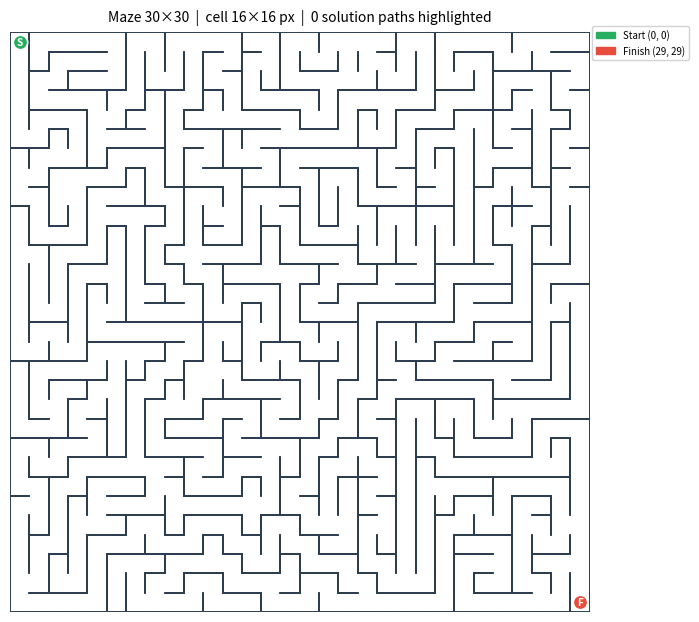

Generate this figure with matplotlib:
"""
Maze Generator — 30×30 grid, cell size 16×16 px
- One Start (top-left) and one Finish (bottom-right)
- Guarantees at least 5 distinct solution paths
- Saves maze.png and prints found paths
"""

import random
import sys

# ─── Config ───────────────────────────────────────────────────────────────────
ROWS      = 30
COLS      = 30
CELL_SIZE = 16          # pixels per cell side
TARGET_PATHS = 5        # minimum number of distinct solutions required
RANDOM_SEED  = None     # set an integer for reproducible mazes, or None for random

START  = (0, 0)                # (row, col) — top-left
FINISH = (ROWS - 1, COLS - 1) # (row, col) — bottom-right

# ─── Direction helpers ────────────────────────────────────────────────────────
DIRECTIONS = {
    'N': (-1,  0, 'S'),
    'S': ( 1,  0, 'N'),
    'E': ( 0,  1, 'W'),
    'W': ( 0, -1, 'E'),
}

def neighbours(r, c, rows, cols):
    """Return valid (nr, nc, direction_to_go, opposite_direction) tuples."""
    result = []
    for d, (dr, dc, opp) in DIRECTIONS.items():
        nr, nc = r + dr, c + dc
        if 0 <= nr < rows and 0 <= nc < cols:
            result.append((nr, nc, d, opp))
    return result


# ─── Maze generation ──────────────────────────────────────────────────────────
def generate_perfect_maze(rows, cols, seed=None):
    """
    Recursive DFS (recursive backtracker) — produces a perfect maze
    (exactly one path between any two cells).
    Returns walls[r][c] = set of directions {'N','S','E','W'} where a wall exists.
    """
    rng = random.Random(seed)
    walls = [[set(DIRECTIONS.keys()) for _ in range(cols)] for _ in range(rows)]
    visited = [[False] * cols for _ in range(rows)]

    def carve(r, c):
        visited[r][c] = True
        dirs = list(DIRECTIONS.items())
        rng.shuffle(dirs)
        for d, (dr, dc, opp) in dirs:
            nr, nc = r + dr, c + dc
            if 0 <= nr < rows and 0 <= nc < cols and not visited[nr][nc]:
                walls[r][c].discard(d)
                walls[nr][nc].discard(opp)
                carve(nr, nc)

    sys.setrecursionlimit(rows * cols * 2 + 500)
    carve(0, 0)
    return walls


def collect_closed_walls(walls, rows, cols):
    """
    Return a list of all currently closed interior walls as (r, c, direction) tuples,
    where each entry represents a unique wall (only one side of each shared wall).
    """
    closed = []
    for r in range(rows):
        for c in range(cols):
            # Only consider S and E to avoid duplicating each shared wall
            if 'S' in walls[r][c] and r + 1 < rows:
                closed.append((r, c, 'S'))
            if 'E' in walls[r][c] and c + 1 < cols:
                closed.append((r, c, 'E'))
    return closed


def remove_wall(walls, r, c, direction):
    """Remove one wall between (r,c) and its neighbour in `direction`."""
    dr, dc, opp = DIRECTIONS[direction]
    nr, nc = r + dr, c + dc
    rows, cols = len(walls), len(walls[0])
    if 0 <= nr < rows and 0 <= nc < cols:
        walls[r][c].discard(direction)
        walls[nr][nc].discard(opp)
        return True
    return False


# ─── Path counting (capped DFS) ───────────────────────────────────────────────
def count_paths_up_to(walls, rows, cols, start, finish, cap=TARGET_PATHS):
    """
    DFS with backtracking — counts distinct simple paths from start to finish.
    Stops as soon as `cap` paths are found (avoids exponential blow-up).
    Returns the number of paths found (may be less than the actual total).
    """
    found = [0]

    def dfs(pos, visited_set):
        if found[0] >= cap:
            return
        if pos == finish:
            found[0] += 1
            return
        r, c = pos
        for nr, nc, d, _ in neighbours(r, c, rows, cols):
            if d not in walls[r][c] and (nr, nc) not in visited_set:
                visited_set.add((nr, nc))
                dfs((nr, nc), visited_set)
                visited_set.discard((nr, nc))

    dfs(start, {start})
    return found[0]


# ─── Add extra passages to reach TARGET_PATHS solutions ──────────────────────
def add_extra_passages(walls, rows, cols, start, finish, target, seed=None):
    """
    Remove closed interior walls, chosen randomly from all remaining candidates,
    until at least `target` distinct paths exist.

    Uses only truly-closed walls as candidates so no removal is ever wasted on
    an already-open edge.  Raises RuntimeError if all walls are exhausted before
    the target is reached (should never happen on a 30×30 maze with target=5).

    Returns the verified final path count (>= target).
    """
    rng = random.Random(seed)
    current = count_paths_up_to(walls, rows, cols, start, finish, cap=target)
    print(f"[init] paths found = {current}/{target}")

    while current < target:
        candidates = collect_closed_walls(walls, rows, cols)
        if not candidates:
            raise RuntimeError(
                f"Ran out of walls to remove but only reached {current}/{target} paths. "
                "This should never happen on a 30×30 maze — check grid size or target."
            )
        rng.shuffle(candidates)
        improved = False
        for r, c, d in candidates:
            remove_wall(walls, r, c, d)
            new_count = count_paths_up_to(walls, rows, cols, start, finish, cap=target)
            if new_count > current:
                current = new_count
                print(f"  → removed wall at ({r},{c}) dir={d} — paths now ≥ {current}")
                improved = True
                break
            # Wall didn't help — leave it open anyway (doesn't hurt)
        if not improved:
            # Removed a wall but it didn't grow path count yet; keep trying next round
            pass

    # Hard assertion: verify the guarantee before returning
    verified = count_paths_up_to(walls, rows, cols, start, finish, cap=target)
    if verified < target:
        raise RuntimeError(
            f"Guarantee check failed: only {verified}/{target} paths found after generation."
        )
    return verified


# ─── Find and print paths ─────────────────────────────────────────────────────
def find_paths(walls, rows, cols, start, finish, max_paths=TARGET_PATHS):
    """Return up to `max_paths` distinct simple paths (as lists of (r,c))."""
    paths = []

    def dfs(pos, path, visited_set):
        if len(paths) >= max_paths:
            return
        if pos == finish:
            paths.append(list(path))
            return
        r, c = pos
        for nr, nc, d, _ in neighbours(r, c, rows, cols):
            if d not in walls[r][c] and (nr, nc) not in visited_set:
                path.append((nr, nc))
                visited_set.add((nr, nc))
                dfs((nr, nc), path, visited_set)
                path.pop()
                visited_set.discard((nr, nc))

    dfs(start, [start], {start})
    return paths


# ─── Drawing ──────────────────────────────────────────────────────────────────
def draw_maze(walls, rows, cols, cell_size, start, finish, paths=None,
              output_file="maze.png"):
    try:
        import matplotlib.pyplot as plt
        import matplotlib.patches as mpatches
    except ImportError:
        print("matplotlib not found — run: pip install matplotlib")
        return

    fig_px_w = cols * cell_size
    fig_px_h = rows * cell_size
    dpi = 96
    fig, ax = plt.subplots(figsize=(fig_px_w / dpi + 2, fig_px_h / dpi + 2), dpi=dpi)
    ax.set_xlim(0, cols * cell_size)
    ax.set_ylim(0, rows * cell_size)
    ax.set_aspect('equal')
    ax.axis('off')

    ax.set_facecolor('#FAFAFA')
    fig.patch.set_facecolor('#FFFFFF')

    # ── Highlight solution paths ───────────────────────────────────────────────
    path_colors = ['#AED6F1', '#A9DFBF', '#FAD7A0', '#D7BDE2', '#F9E79F']
    if paths:
        for idx, path in enumerate(reversed(paths)):
            color = path_colors[(len(paths) - 1 - idx) % len(path_colors)]
            for (r, c) in path:
                x = c * cell_size
                y = (rows - 1 - r) * cell_size
                rect = mpatches.FancyBboxPatch(
                    (x + 0.5, y + 0.5), cell_size - 1, cell_size - 1,
                    boxstyle="square,pad=0", linewidth=0,
                    facecolor=color, alpha=0.55, zorder=1
                )
                ax.add_patch(rect)

    # ── Draw walls ─────────────────────────────────────────────────────────────
    lw = 1.4
    wall_color = '#2C3E50'
    for r in range(rows):
        for c in range(cols):
            x = c * cell_size
            y = (rows - 1 - r) * cell_size   # flip row → y axis
            if 'N' in walls[r][c]:
                ax.plot([x, x + cell_size], [y + cell_size, y + cell_size],
                        color=wall_color, lw=lw, solid_capstyle='round', zorder=2)
            if 'S' in walls[r][c]:
                ax.plot([x, x + cell_size], [y, y],
                        color=wall_color, lw=lw, solid_capstyle='round', zorder=2)
            if 'E' in walls[r][c]:
                ax.plot([x + cell_size, x + cell_size], [y, y + cell_size],
                        color=wall_color, lw=lw, solid_capstyle='round', zorder=2)
            if 'W' in walls[r][c]:
                ax.plot([x, x], [y, y + cell_size],
                        color=wall_color, lw=lw, solid_capstyle='round', zorder=2)

    # ── Start marker ──────────────────────────────────────────────────────────
    sr, sc = start
    sx = sc * cell_size + cell_size / 2
    sy = (rows - 1 - sr) * cell_size + cell_size / 2
    ax.plot(sx, sy, 'o', markersize=cell_size * 0.65, color='#27AE60',
            markeredgecolor='white', markeredgewidth=1.2, zorder=5)
    ax.text(sx, sy, 'S', ha='center', va='center',
            fontsize=cell_size * 0.45, color='white', fontweight='bold', zorder=6)

    # ── Finish marker ─────────────────────────────────────────────────────────
    fr, fc = finish
    fx = fc * cell_size + cell_size / 2
    fy = (rows - 1 - fr) * cell_size + cell_size / 2
    ax.plot(fx, fy, 'o', markersize=cell_size * 0.65, color='#E74C3C',
            markeredgecolor='white', markeredgewidth=1.2, zorder=5)
    ax.text(fx, fy, 'F', ha='center', va='center',
            fontsize=cell_size * 0.45, color='white', fontweight='bold', zorder=6)

    # ── Legend ────────────────────────────────────────────────────────────────
    legend_handles = [
        mpatches.Patch(color='#27AE60', label=f'Start {start}'),
        mpatches.Patch(color='#E74C3C', label=f'Finish {finish}'),
    ]
    if paths:
        for i, color in enumerate(path_colors[:len(paths)]):
            legend_handles.append(
                mpatches.Patch(facecolor=color, alpha=0.7,
                               label=f'Path {i + 1} ({len(paths[i])} steps)')
            )
    ax.legend(handles=legend_handles, loc='upper right',
              bbox_to_anchor=(1.18, 1.02), fontsize=7, framealpha=0.85)

    n_solutions = len(paths) if paths else 0
    ax.set_title(
        f'Maze {rows}×{cols}  |  cell {cell_size}×{cell_size} px  |  '
        f'{n_solutions} solution paths highlighted',
        fontsize=10, pad=8
    )
    plt.tight_layout()
    plt.savefig(output_file, dpi=dpi, bbox_inches='tight')
    print(f"\nMaze image saved → {output_file}")
    plt.show()


# ─── Main ─────────────────────────────────────────────────────────────────────
def main():
    print("=" * 55)
    print(f"  Maze Generator  {ROWS}×{COLS}  |  cell {CELL_SIZE}×{CELL_SIZE} px")
    print(f"  Start: {START}   Finish: {FINISH}")
    print(f"  Target: ≥ {TARGET_PATHS} distinct solution paths")
    print("=" * 55)

    # 1. Generate perfect maze (1 solution)
    print("\n[1] Generating perfect maze …")
    walls = generate_perfect_maze(ROWS, COLS, seed=RANDOM_SEED)

    # 2. Add extra passages until ≥ TARGET_PATHS solutions (guaranteed)
    print(f"\n[2] Adding extra passages to reach ≥ {TARGET_PATHS} solutions …")
    final_count = add_extra_passages(
        walls, ROWS, COLS, START, FINISH,
        target=TARGET_PATHS, seed=RANDOM_SEED
    )
    print(f"\n✓ Guaranteed ≥ {final_count} distinct solution paths (verified)")

    # 3. Draw and save (no solution paths shown)
    print("\n[3] Rendering maze …")
    draw_maze(walls, ROWS, COLS, CELL_SIZE, START, FINISH,
              paths=None, output_file="maze.png")


if __name__ == "__main__":
    main()
